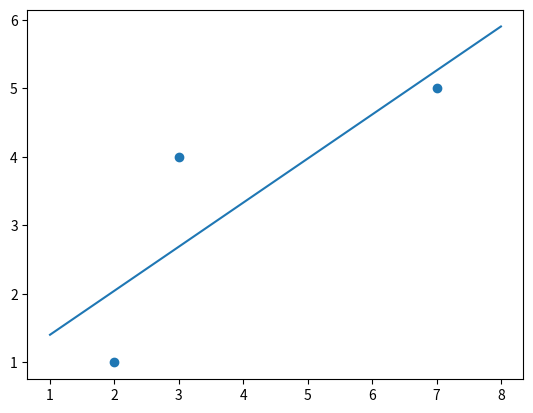

The matplotlib source for this figure:
#!/usr/bin/env python3
"""
This script calulates the best fit linear curve (linear regression)
to a set of given (x, y) data points
"""

import matplotlib.pyplot as plt
import numpy as np

pointsX = np.array([2, 3, 7])
pointsY = np.array([1, 4, 5])

# Ax = B
# where:
# A11 = \sum x_i^2
# A12 = \sum x_i
# A21 = \sum x_i
# A22 = n (number of points)
# x = [a \\ b]
# B = [ \sum x_i y_i \\ \sum y_i ]
A11 = np.power(pointsX, 2).sum()
A12 = pointsX.sum()
A21 = A12
A22 = pointsX.size

B1 = (pointsX*pointsY).sum()
B2 = pointsY.sum()

print(f'A11 = {A11}, A12 = {A12}, A21 = {A21}, A22 = {A22}, B1 = {B1}, B2 = {B2}')

A = np.array([[A11, A12], [A21, A22]])
B = np.array([[B1], [B2]])

# Solve for x. Ax = B so x = A-1*B
x = np.dot(np.linalg.inv(A), B)

print(f'x = {x}')

fig, ax = plt.subplots()

# Plot points
ax.scatter(pointsX, pointsY)

# Plot best fit
bestFitX = np.array([pointsX.min() - 1, pointsX.max() + 1])
bestFitY = x[0]*bestFitX + x[1] # x[0] is a and x[1] is b in the line y(x) = ax + b
ax.plot(bestFitX, bestFitY)


plt.savefig('myfilename.png')